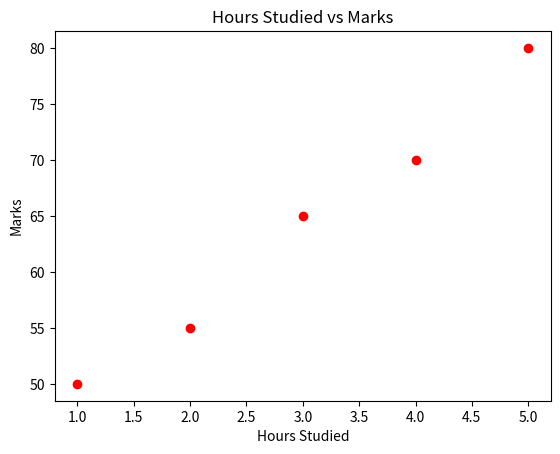

Source code (Python):
import matplotlib.pyplot as plt

hours = [1, 2, 3, 4, 5]
marks = [50, 55, 65, 70, 80]

plt.scatter(hours, marks, color="red")
plt.title("Hours Studied vs Marks")
plt.xlabel("Hours Studied")
plt.ylabel("Marks")
plt.show()
